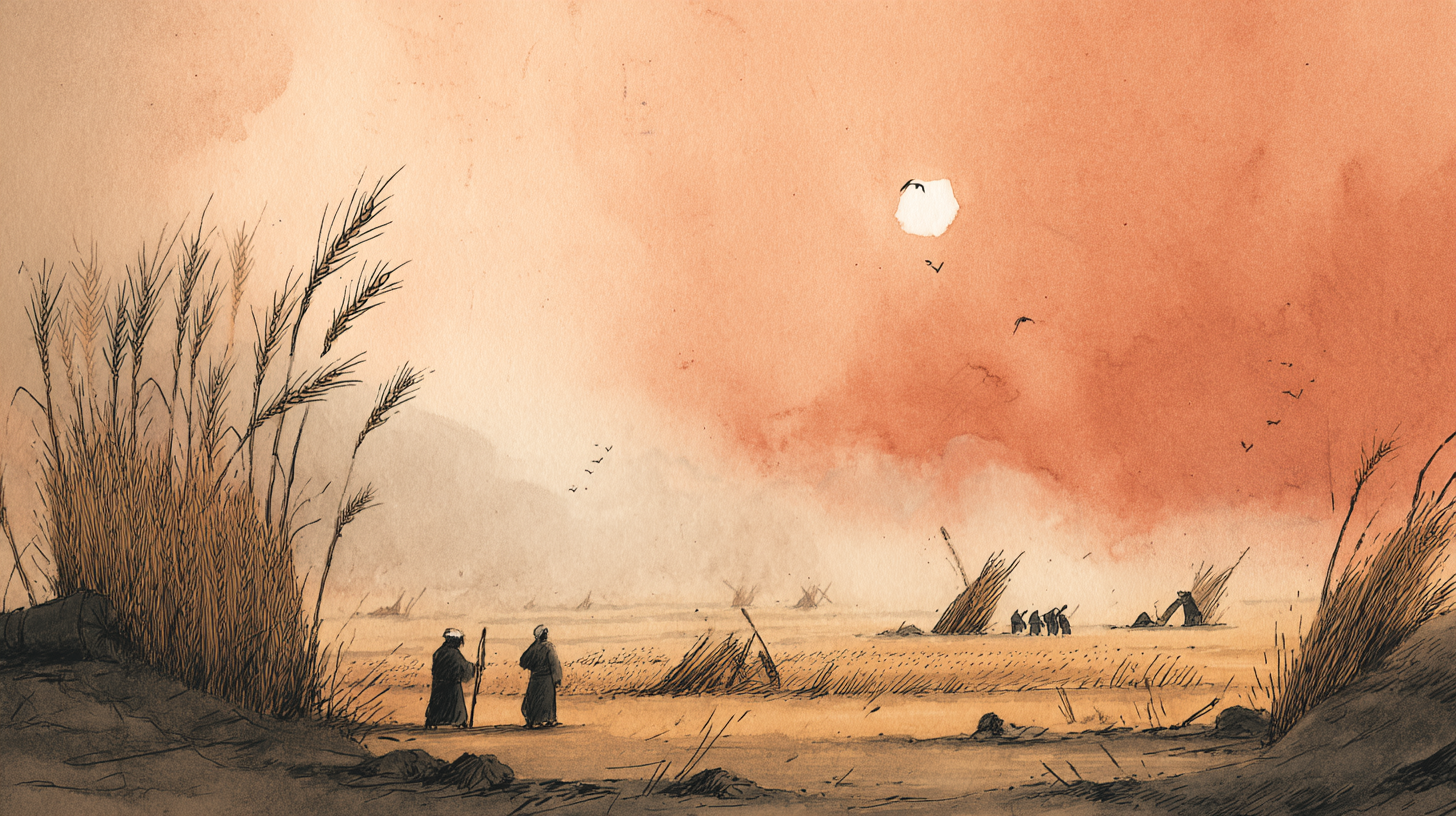
Generation parameters embedded in this image by Midjourney (PNG 'Description' text chunk):
Panoramic view of plundered wheat fields in ancient Egypt after looting. Scattered, broken stalks remain. Egyptian soldiers are leaving in the distance with sacks of grain. Two Hebrew men stand devastated amidst the ruined fields under a harsh sun. The mood is desolate and hopeless. Style: Jewish exodus story visual, hand drawn illustration --ar 16:9 --profile [redacted] --v 7 Job ID: 62aa8186-86f3-4b9f-9e11-ad1bbb111d77